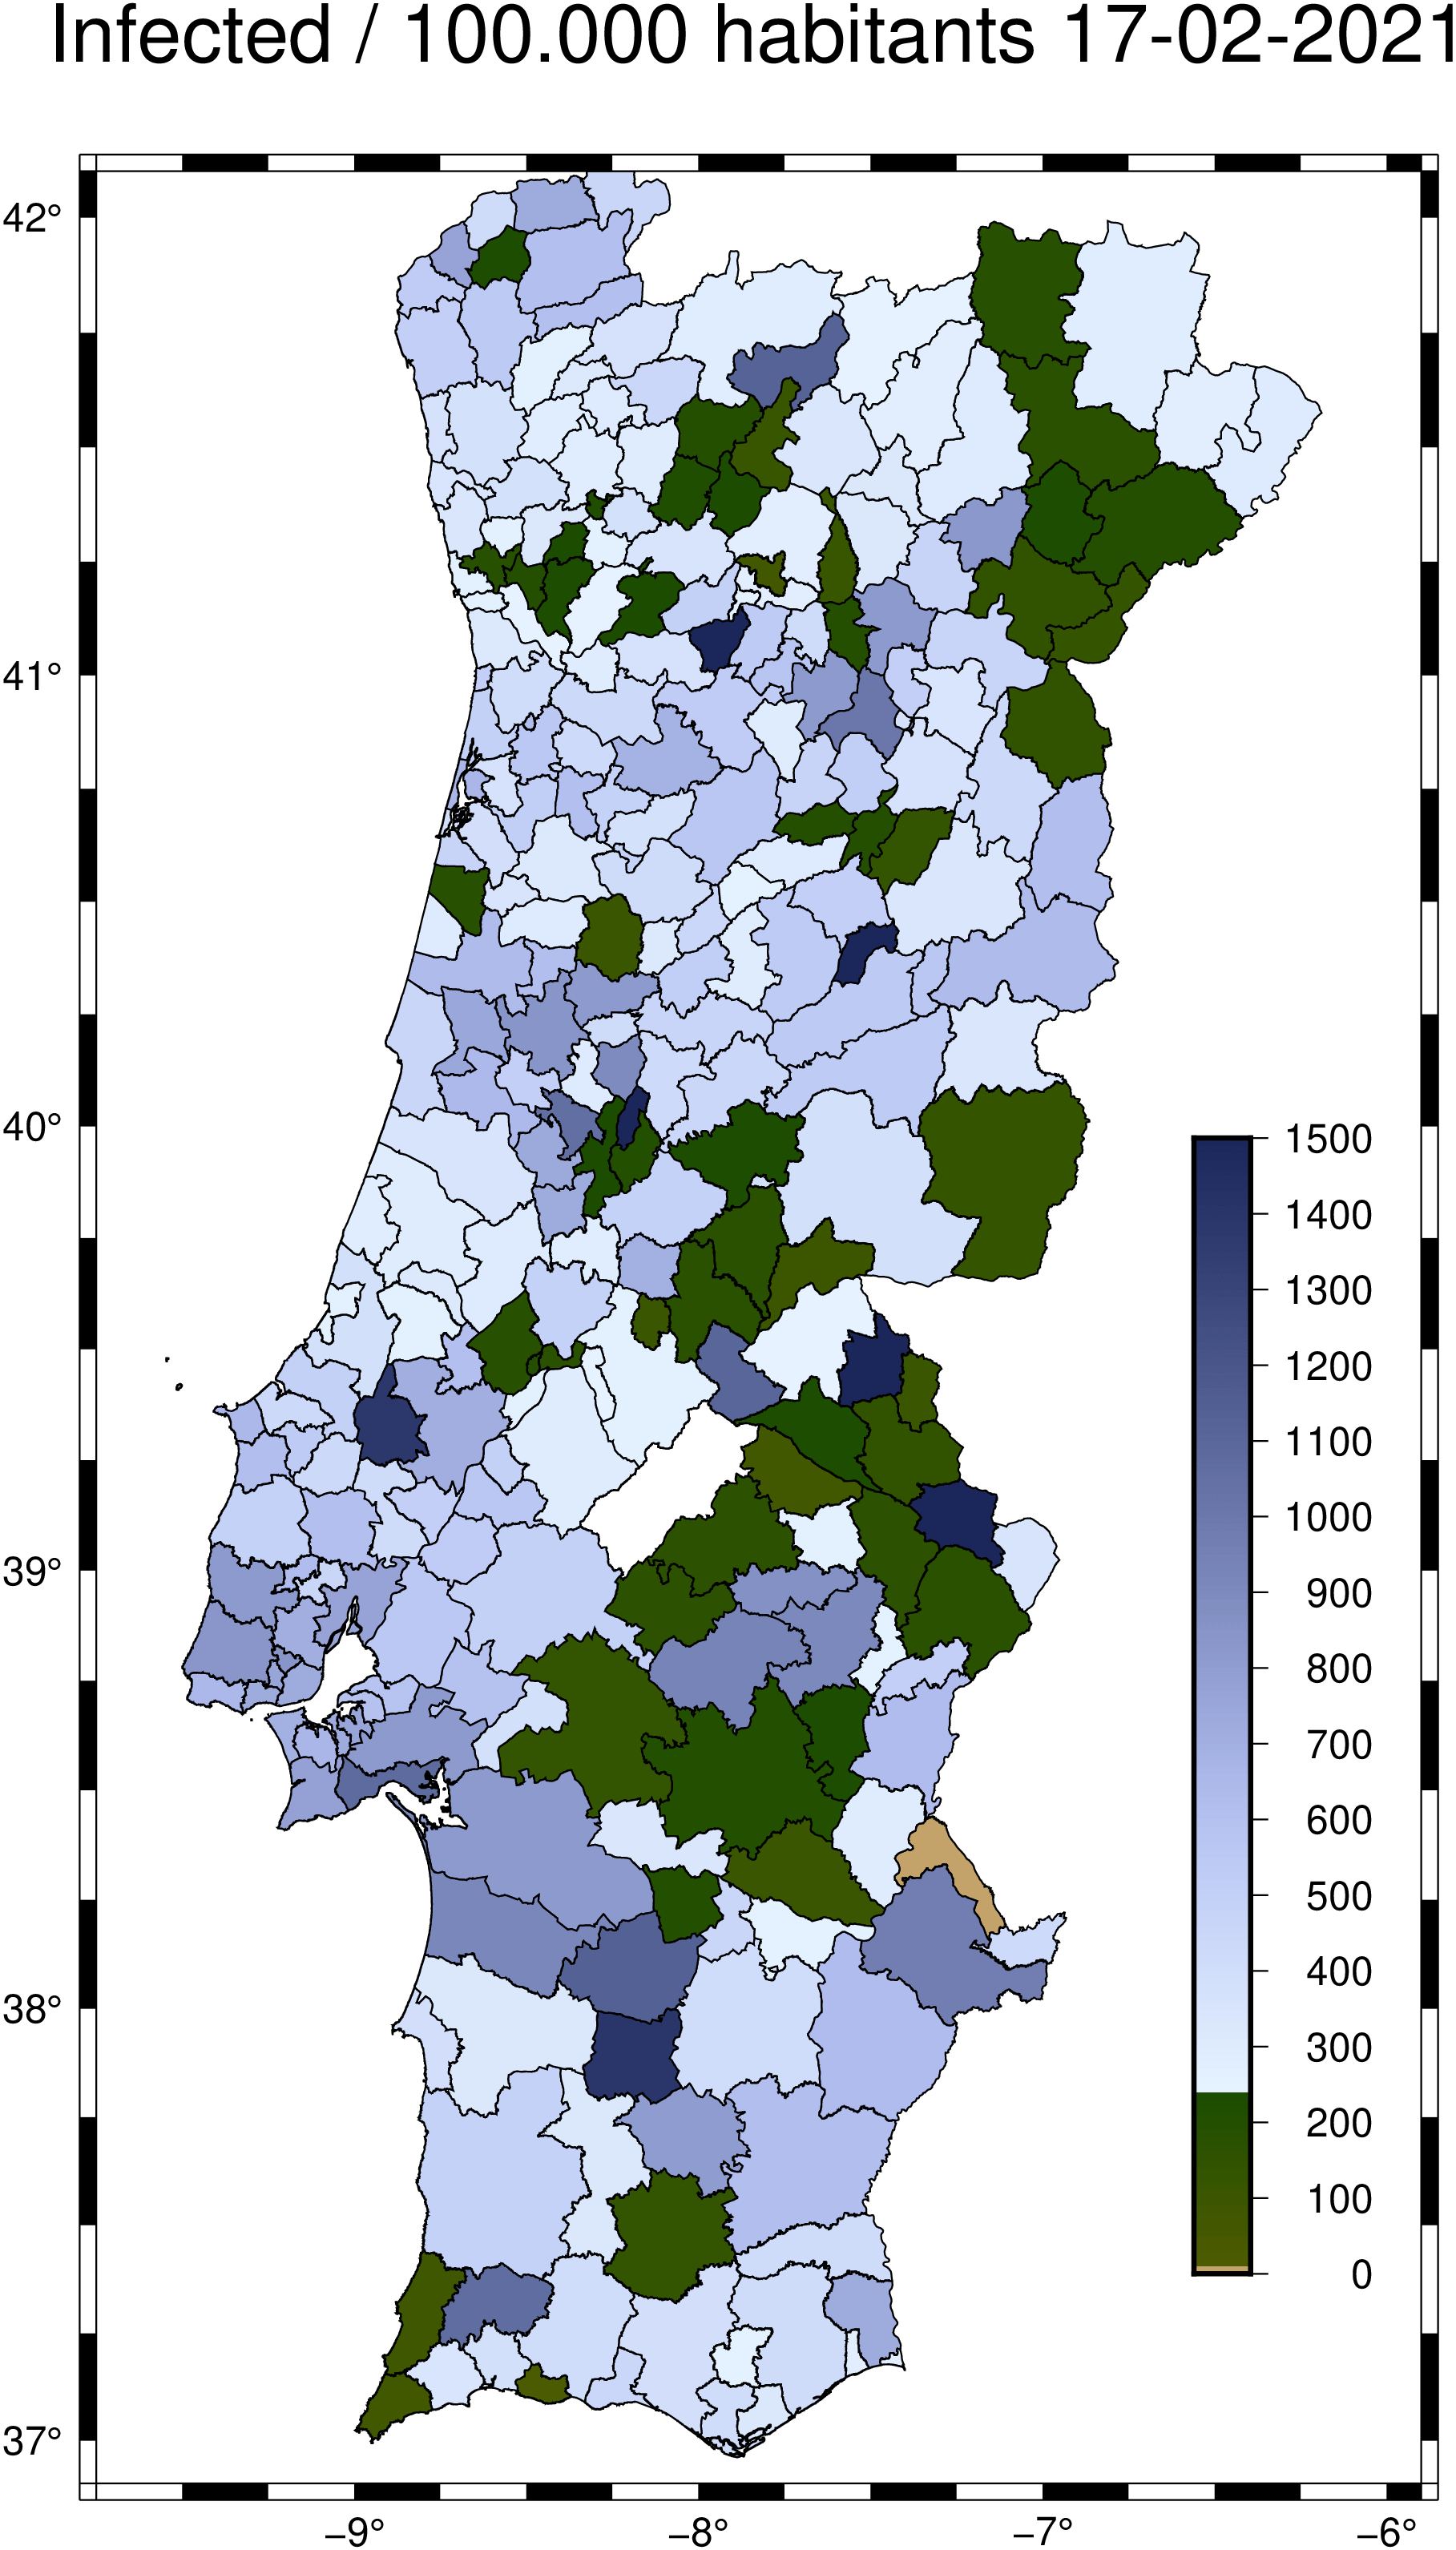

Here is the Julia script that generated this plot:
### A Pluto.jl notebook ###
# v0.12.21

using Markdown
using InteractiveUtils

# ╔═╡ 064a4920-779b-11eb-0f3c-d72a8db494ba
using GMT, DataFrames, CSV

# ╔═╡ bef24730-779a-11eb-2898-236801295f32
md"# Choropleth example Covid rate of infection in Portugal
"

# ╔═╡ 0c3afa00-779b-11eb-2284-f5f77a1ed657
md"First, download the Portuguese district polygons shape file from this [Github repo](https://github.com/dssg-pt/covid19pt-data/tree/master/extra/mapas/concelhos)
Next load it with:
"

# ╔═╡ ea8cb480-779e-11eb-128a-034873e098bc
#Pt = gmtread("https://github.com/dssg-pt/covid19pt-data/blob/master/extra/mapas/concelhos/concelhos.shp");
Pt  = gmtread("C:\\programs\\compa_libs\\covid19pt\\extra\\mapas\\concelhos\\concelhos.shp");

# ╔═╡ 514155e0-77be-11eb-1357-a7f08aa8705f
md"
Download and load a CSV file from [same repo](https://github.com/dssg-pt/covid19pt-data/blob/master/data_concelhos_incidencia.csv) with rate of infection per district. Load it into a DataFrame to simplify data extraction.
"

# ╔═╡ fcdfb6f0-779e-11eb-3851-23b13e48f0da
#incidence = CSV.read("https://github.com/dssg-pt/covid19pt-data/blob/master/data_concelhos_incidencia.csv", DataFrame);
incidence = CSV.read("C:\\programs\\compa_libs\\covid19pt\\data_concelhos_incidencia.csv", DataFrame);

# ╔═╡ 7a3a5cd0-77a0-11eb-1697-21cc016a00c6
md"Get the rate of incidence in number of infected per 100_000 habitants for the last reported week."

# ╔═╡ 4c32c340-77a0-11eb-212d-158dae4cc702
r = collect(incidence[end, 2:end]);

# ╔═╡ 921da0a2-77a0-11eb-1f58-85feb4a2943d
md"But the damn polygon names above are all uppercase, Ghrrr. We will have to take care of that.
"

# ╔═╡ bd494360-77a0-11eb-04a8-53f52cf2988c
ids = names(incidence)[2:end];

# ╔═╡ ee946f30-77a0-11eb-3b1a-3bcc0ae50f90
md"
Each of the `Pt` datasets have attributes (*e.g.*, Pt[1].attrib) and the one that is common with the names in **ids** is the
``Pt[1].attrib["NAME_2]`` (the *conselho* name). But the names in *data_concelhos_incidencia.csv* (from which the **ids** are derived)
and the *concelhos.shp* (that we read into ``Pt``) do not use the same case (one is full upper case) so we need to use the
``nocase=true`` below. The comparison is made inside the next call to the ``polygonlevels()`` function that takes care to
return the numerical vector that we need in *plot's* **level** option.
"

# ╔═╡ fd378900-77a0-11eb-304a-65d816ef0bb5
zvals = polygonlevels(Pt, ids, r, att="NAME_2", nocase=true);

# ╔═╡ 9364d130-77a1-11eb-2434-cba72ee71c9d
md"Create a Colormap to paint the polygons
"

# ╔═╡ a331c500-77a1-11eb-2428-ed715c229193
C = makecpt(range=(0,1500,10), inverse=true, cmap=:oleron, hinge=240, bg=:o);

# ╔═╡ 7b0a3db0-77a5-11eb-2d42-613993618852
md"Get the date for the data being represented to use in title
"

# ╔═╡ a6e0ed80-77a5-11eb-3555-154f927dd2c7
date = incidence[end,1];

# ╔═╡ bd8b6330-77a5-11eb-3bf8-6d35a73a8935
md"And finaly do the plot
"

# ╔═╡ c92caeb0-77a5-11eb-0e52-df880fa278b9
plot(Pt, level=zvals, cmap=C, pen=0.5, region=(-9.75,-5.9,36.9,42.1), proj=:Mercator, title="Infected / 100.000 habitants " * date)

# ╔═╡ 3e211d90-77ac-11eb-336a-61a8a2220e7a
colorbar!(pos=(anchor=:MR,length=(12,0.6), offset=(-2.4,-4)), color=C, axes=(annot=100,), show=true)

# ╔═╡ Cell order:
# ╟─bef24730-779a-11eb-2898-236801295f32
# ╠═064a4920-779b-11eb-0f3c-d72a8db494ba
# ╟─0c3afa00-779b-11eb-2284-f5f77a1ed657
# ╠═ea8cb480-779e-11eb-128a-034873e098bc
# ╟─514155e0-77be-11eb-1357-a7f08aa8705f
# ╠═fcdfb6f0-779e-11eb-3851-23b13e48f0da
# ╟─7a3a5cd0-77a0-11eb-1697-21cc016a00c6
# ╠═4c32c340-77a0-11eb-212d-158dae4cc702
# ╟─921da0a2-77a0-11eb-1f58-85feb4a2943d
# ╠═bd494360-77a0-11eb-04a8-53f52cf2988c
# ╟─ee946f30-77a0-11eb-3b1a-3bcc0ae50f90
# ╠═fd378900-77a0-11eb-304a-65d816ef0bb5
# ╟─9364d130-77a1-11eb-2434-cba72ee71c9d
# ╠═a331c500-77a1-11eb-2428-ed715c229193
# ╟─7b0a3db0-77a5-11eb-2d42-613993618852
# ╠═a6e0ed80-77a5-11eb-3555-154f927dd2c7
# ╟─bd8b6330-77a5-11eb-3bf8-6d35a73a8935
# ╠═c92caeb0-77a5-11eb-0e52-df880fa278b9
# ╠═3e211d90-77ac-11eb-336a-61a8a2220e7a
